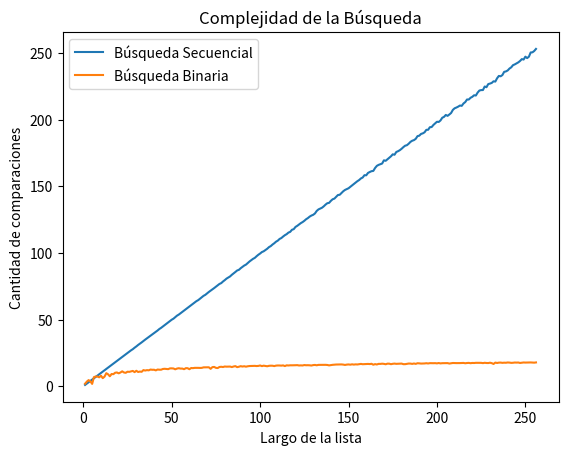

The script that saved this image:
#plot_bbin_vs_bsec.py

import random
import matplotlib.pyplot as plt
import numpy as np

#%%

def busqueda_secuencial_(lista, x):
    '''Si x está en la lista devuelve el índice de su primera aparición, 
    de lo contrario devuelve -1. Además devuelve la cantidad de comparaciones
    que hace la función.
    '''
    comps = 0 # inicializo en cero la cantidad de comparaciones
    pos = -1
    for i,z in enumerate(lista):
        comps += 1 # sumo la comparación que estoy por hacer
        if z == x:
            pos = i
            break
    return pos, comps
#%% REVISAR COMPARACIONES

def busqueda_binaria(lista, x, verbose = False):
    '''Búsqueda binaria
    Precondición: la lista está ordenada
    Devuelve -1 si x no está en lista;
    Devuelve p tal que lista[p] == x, si x está en lista
    Además devuelve la cantidad de comparaciones
    que hace la función.
    '''
    comps = 0 # inicializo en cero la cantidad de comparaciones

    if verbose:
        print(f'[DEBUG] izq |der |medio')
        
    l = len(lista)
    pos = -1 
    izq = 0
    der = l - 1
    
    
    #Antes que nada me fijo los extremos 
    if x <= lista[0]:
        pos = 0
        comps += 1 #suma solo la comparacion de este if
    elif x >= lista[l-1]:
        pos = l
        comps += 2 #suma la comparacion de este if y el primero
    else:
        comps += 2 #suma la comparacion de los 2 if anteriores

        while izq <= der:
            comps += 2 #suma la comparacion de los 2 if posteriores
            medio = (izq + der) // 2
            if verbose:
                print(f'[DEBUG] {izq:3d} |{der:>3d} |{medio:3d}')
            if lista[medio] == x:
                pos = medio     # elemento encontrado!
                comps -= 1 #Resto 1 comparacion que no voy a hacer porq
                #Ya se encontro el elemento
                break
            elif lista[medio] > x:
                der = medio - 1 # descarto mitad derecha
            else:               # if lista[medio] < x:
                izq = medio + 1 # descarto mitad izquierda    
                
    return pos, comps
#%%
def generar_lista(n, m):
    l = random.sample(range(m), k = n)
    l.sort()
    return l

def generar_elemento(m):
    return random.randint(0, m-1)
#%%
m = 10000
k = 1000
#%%
def experimento_secuencial_promedio(lista, m, k):
    comps_tot = 0
    for i in range(k):
        x = generar_elemento(m)
        comps_tot += busqueda_secuencial_(lista,x)[1]

    comps_prom = comps_tot / k
    return comps_prom
#%%
def experimento_binario_promedio(lista, m, k):
    comps_tot = 0
    for i in range(k):
        x = generar_elemento(m)
        comps_tot += busqueda_binaria(lista,x)[1]

    comps_prom = comps_tot / k
    return comps_prom

#%%Experimento Secuencial
largos_sec = np.arange(256) + 1 # estos son los largos de listas que voy a usar
comps_promedio_sec = np.zeros(256) # aca guardo el promedio de comparaciones sobre una lista de largo i, para i entre 1 y 256.

for i, n in enumerate(largos_sec):
    lista = generar_lista(n, m) # genero lista de largo n
    comps_promedio_sec[i] = experimento_secuencial_promedio(lista, m, k)


#%%Experimento binario
largos_bin = np.arange(256) + 1 # estos son los largos de listas que voy a usar
comps_promedio_bin = np.zeros(256) # aca guardo el promedio de comparaciones sobre una lista de largo i, para i entre 1 y 256.

for i, n in enumerate(largos_bin):
    lista = generar_lista(n, m) # genero lista de largo n
    comps_promedio_bin[i] = experimento_binario_promedio(lista, m, k)

# ahora grafico largos de listas contra operaciones promedio de búsqueda.
plt.plot(largos_sec,comps_promedio_sec,label = 'Búsqueda Secuencial')
plt.plot(largos_bin,comps_promedio_bin,label = 'Búsqueda Binaria')
plt.xlabel("Largo de la lista")
plt.ylabel("Cantidad de comparaciones")
plt.title("Complejidad de la Búsqueda")
# plt.xlim(0,30)
# plt.ylim(0,30)

plt.legend()